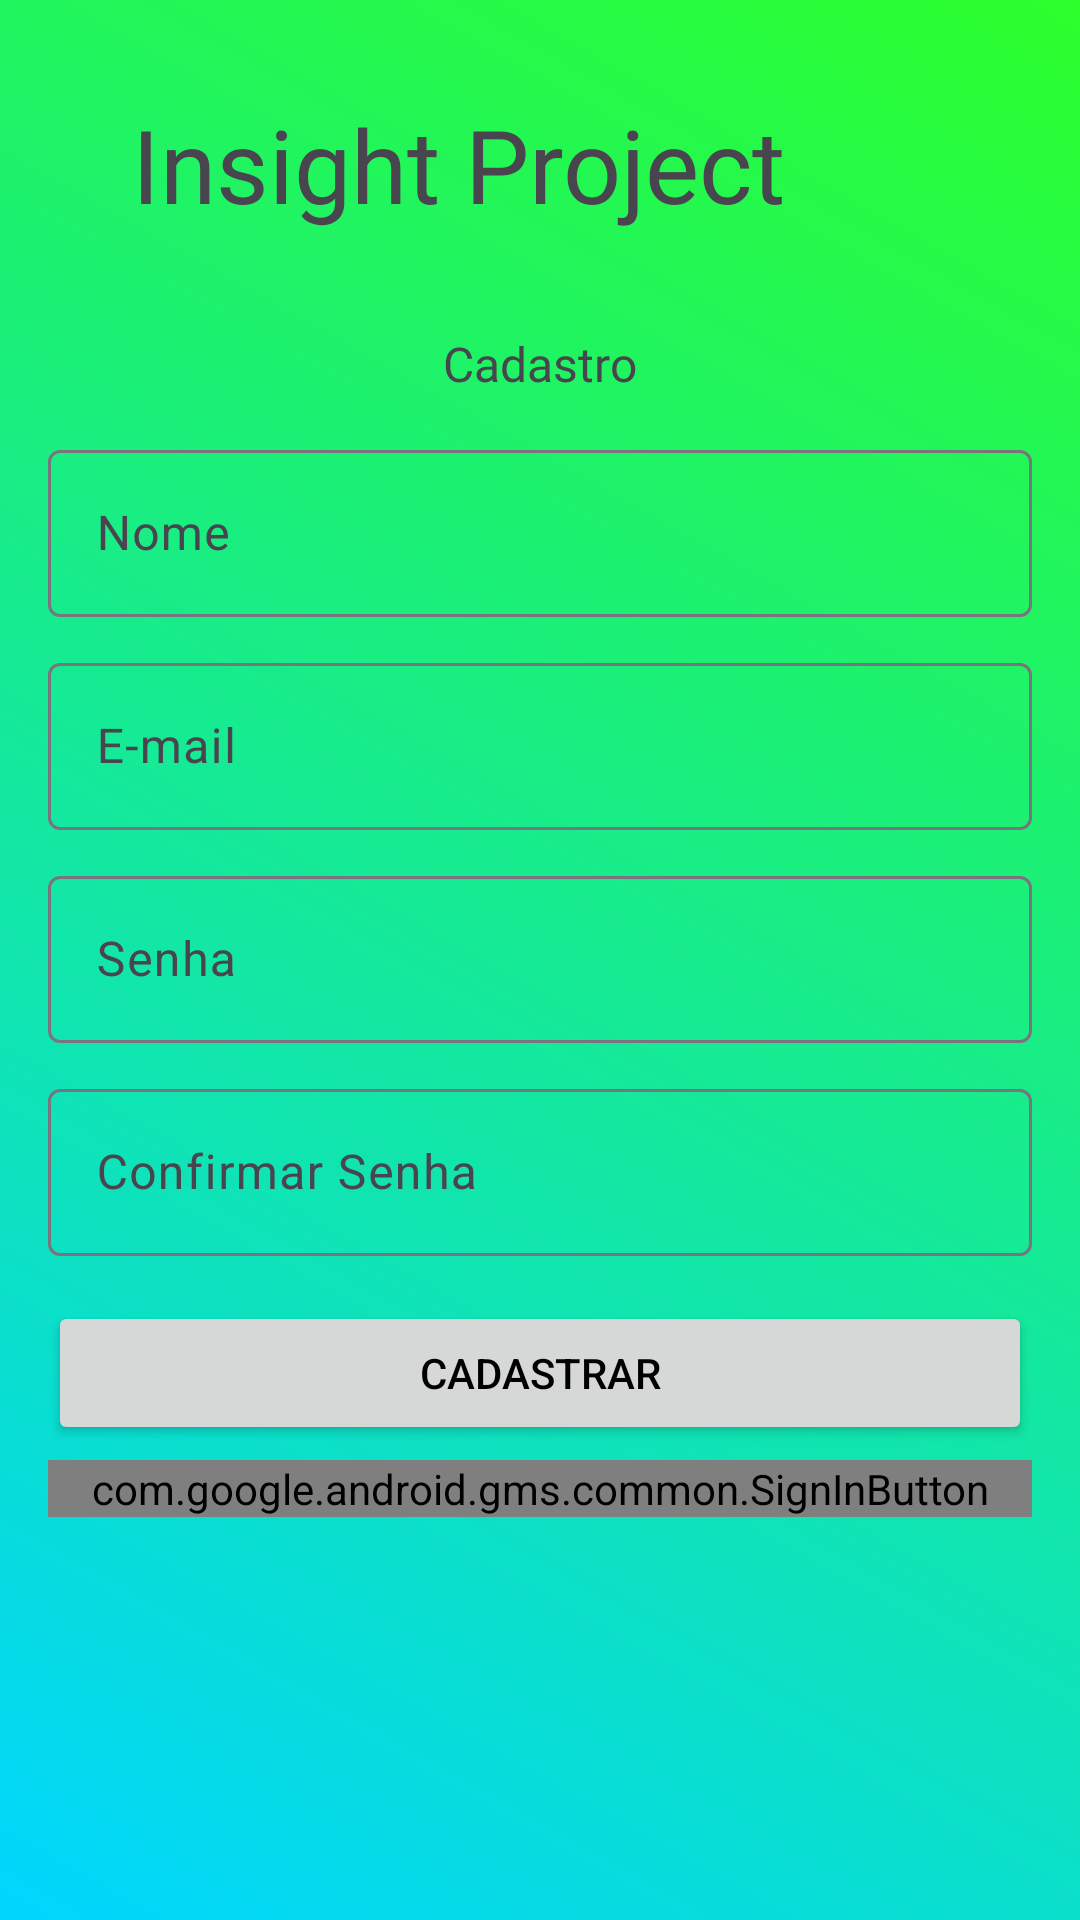

This screen was rendered from an Android layout file. Write that file and the resources it references.
<!-- AndroidManifest.xml: application theme Theme.PFInsight -->
<!-- res/layout/activity_cadastro.xml -->
<?xml version="1.0" encoding="utf-8"?>
<androidx.constraintlayout.widget.ConstraintLayout xmlns:android="http://schemas.android.com/apk/res/android"
    xmlns:app="http://schemas.android.com/apk/res-auto"
    xmlns:tools="http://schemas.android.com/tools"
    android:layout_width="match_parent"
    android:layout_height="match_parent"
    android:background="@drawable/fundodegrade"
    android:padding="16dp">

    <com.google.android.material.textfield.TextInputLayout
        android:id="@+id/nameLayout"
        android:layout_width="0dp"
        android:layout_height="wrap_content"
        android:layout_marginTop="10dp"
        android:hint="Nome"
        app:layout_constraintBottom_toTopOf="@id/emailLayout"
        app:layout_constraintEnd_toEndOf="parent"
        app:layout_constraintStart_toStartOf="parent"
        app:layout_constraintTop_toTopOf="parent"
        app:layout_constraintVertical_chainStyle="packed">

        <com.google.android.material.textfield.TextInputEditText
            android:layout_width="match_parent"
            android:layout_height="wrap_content" />
    </com.google.android.material.textfield.TextInputLayout>

    <com.google.android.material.textfield.TextInputLayout
        android:id="@+id/emailLayout"
        android:layout_width="0dp"
        android:layout_height="wrap_content"
        android:layout_marginTop="10dp"
        android:hint="E-mail"
        app:layout_constraintBottom_toTopOf="@id/passwordLayout"
        app:layout_constraintEnd_toEndOf="parent"
        app:layout_constraintStart_toStartOf="parent"
        app:layout_constraintTop_toBottomOf="@id/nameLayout">

        <com.google.android.material.textfield.TextInputEditText
            android:layout_width="match_parent"
            android:layout_height="wrap_content"
            android:inputType="textEmailAddress" />
    </com.google.android.material.textfield.TextInputLayout>

    <com.google.android.material.textfield.TextInputLayout
        android:id="@+id/passwordLayout"
        android:layout_width="0dp"
        android:layout_height="wrap_content"
        android:layout_marginTop="10dp"
        android:hint="Senha"
        app:layout_constraintBottom_toTopOf="@id/confirmPasswordLayout"
        app:layout_constraintEnd_toEndOf="parent"
        app:layout_constraintStart_toStartOf="parent"
        app:layout_constraintTop_toBottomOf="@id/emailLayout">

        <com.google.android.material.textfield.TextInputEditText
            android:layout_width="match_parent"
            android:layout_height="wrap_content"
            android:inputType="textPassword" />
    </com.google.android.material.textfield.TextInputLayout>

    <com.google.android.material.textfield.TextInputLayout
        android:id="@+id/confirmPasswordLayout"
        android:layout_width="0dp"
        android:layout_height="wrap_content"
        android:layout_marginTop="10dp"
        android:hint="Confirmar Senha"
        app:layout_constraintBottom_toTopOf="@id/btncadastro"
        app:layout_constraintEnd_toEndOf="parent"
        app:layout_constraintStart_toStartOf="parent"
        app:layout_constraintTop_toBottomOf="@id/passwordLayout">

        <com.google.android.material.textfield.TextInputEditText
            android:layout_width="match_parent"
            android:layout_height="wrap_content"
            android:inputType="textPassword" />
    </com.google.android.material.textfield.TextInputLayout>

    <Button
        android:id="@+id/btncadastro"
        android:layout_width="0dp"
        android:layout_height="wrap_content"
        android:layout_marginTop="15dp"
        android:text="Cadastrar"
        android:textColor="#000000"
        app:layout_constraintBottom_toTopOf="@id/googleSignInButton"
        app:layout_constraintEnd_toEndOf="parent"
        app:layout_constraintStart_toStartOf="parent"
        app:layout_constraintTop_toBottomOf="@id/confirmPasswordLayout" />

    <com.google.android.gms.common.SignInButton
        android:id="@+id/googleSignInButton"
        android:layout_width="0dp"
        android:layout_height="wrap_content"
        android:layout_marginTop="5dp"
        app:layout_constraintBottom_toBottomOf="parent"
        app:layout_constraintEnd_toEndOf="parent"
        app:layout_constraintStart_toStartOf="parent"
        app:layout_constraintTop_toBottomOf="@id/btncadastro" />

    <TextView
        android:id="@+id/textView7"
        android:layout_width="272dp"
        android:layout_height="66dp"
        android:layout_marginTop="16dp"
        android:fontFamily="@font/comfortaa"
        android:text="Insight Project"
        android:textSize="34sp"
        app:layout_constraintEnd_toEndOf="parent"
        app:layout_constraintStart_toStartOf="parent"
        app:layout_constraintTop_toTopOf="parent" />

    <TextView
        android:id="@+id/textView8"
        android:layout_width="wrap_content"
        android:layout_height="wrap_content"
        android:fontFamily="@font/comfortaa"
        android:text="Cadastro"
        android:textSize="16sp"
        app:layout_constraintBottom_toTopOf="@+id/nameLayout"
        app:layout_constraintEnd_toEndOf="parent"
        app:layout_constraintStart_toStartOf="parent"
        app:layout_constraintTop_toBottomOf="@+id/textView7" />

</androidx.constraintlayout.widget.ConstraintLayout>
<!-- resources referenced by this layout -->
<resources>
  <!-- drawable fundodegrade (drawable) -->
  <?xml version="1.0" encoding="utf-8"?>
  <shape xmlns:android="http://schemas.android.com/apk/res/android"
      android:shape="rectangle">
      <gradient
          android:angle="45"
          android:startColor="#00D5FF"
          android:endColor="#2BFF2B"
          android:type="linear" />
  </shape>
  <style name="Theme.PFInsight" parent="Base.Theme.PFInsight" />
  <style name="Base.Theme.PFInsight" parent="Theme.Material3.DayNight.NoActionBar">
          
          
         
          <item name="colorPrimary">#FFFFFF</item>
          <item name="colorPrimaryVariant">#326273</item>
          <item name="colorOnPrimary">#000000</item>
          <item name="colorSecondary">#E39774</item>
          <item name="colorSecondaryVariant">#E39774</item>
          <item name="colorOnSecondary">#FFFFFF</item>
      </style>
</resources>
